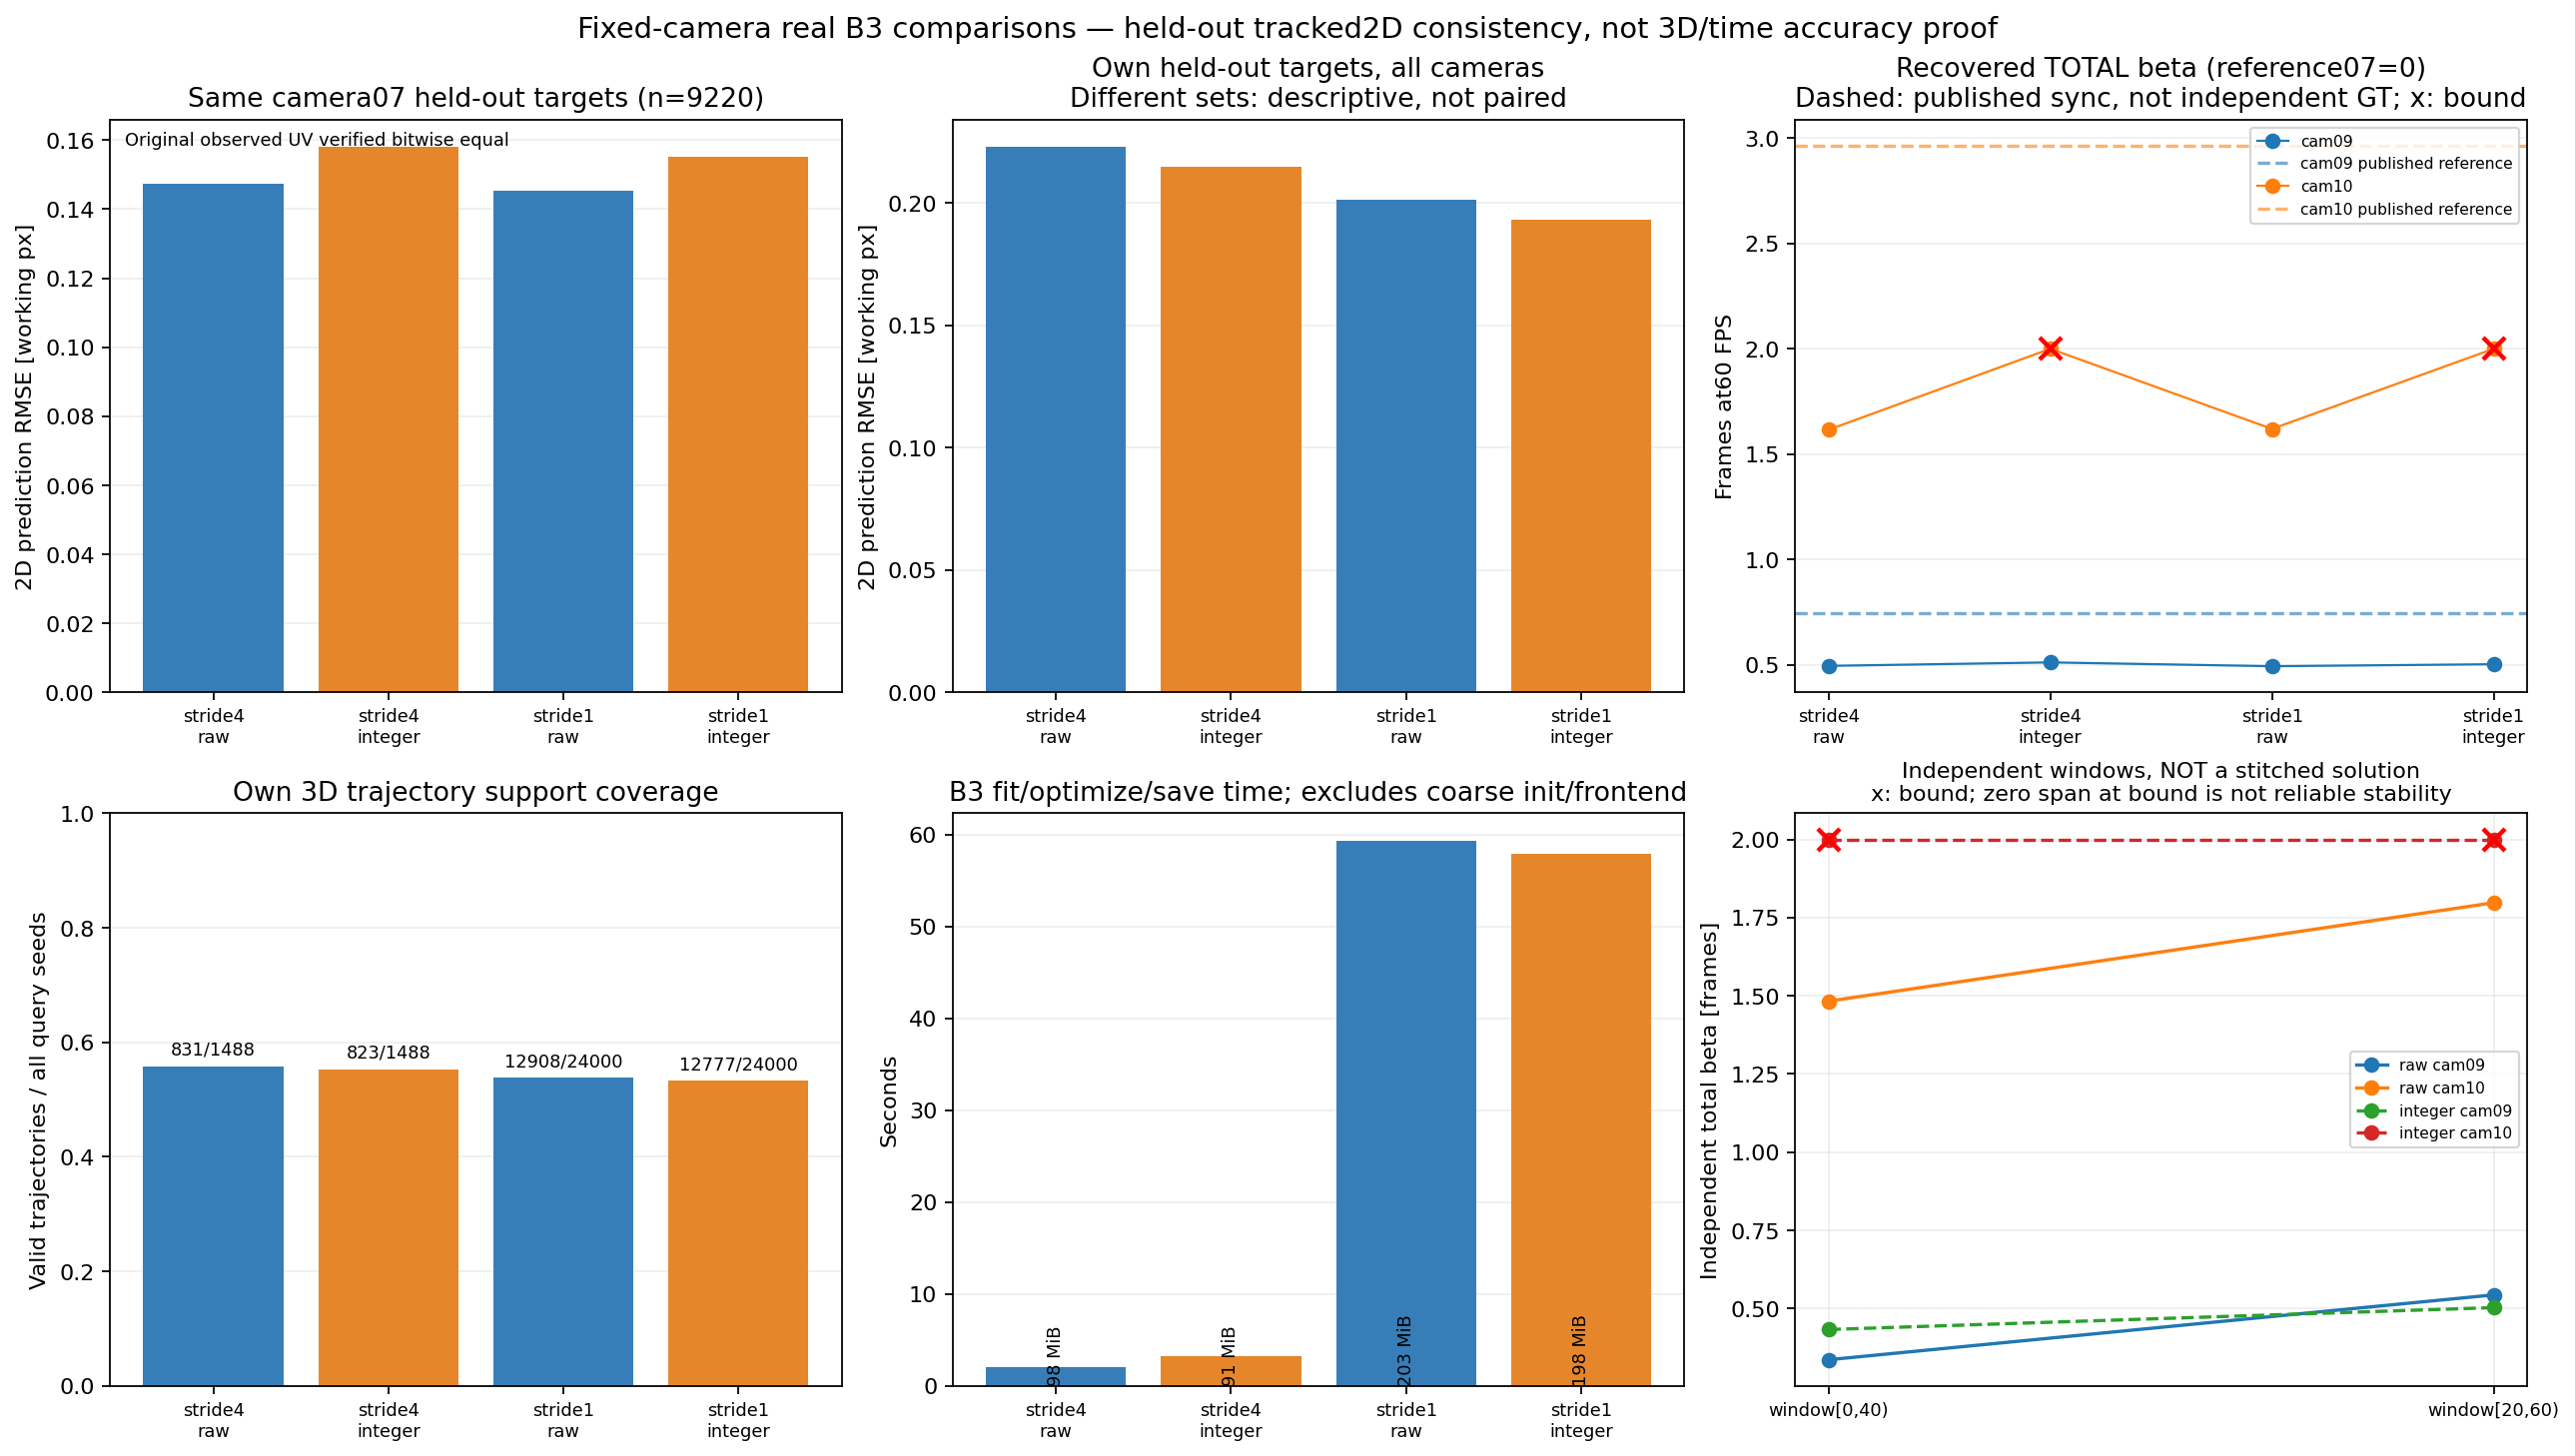

The table this chart was drawn from, first rows:
row_type, run, stride, mode, camera_id, residual_seconds, residual_frames, integer_raw_frame_shift, total_seconds, total_frames, published_reference_total_seconds, published_reference_total_frames, difference_from_reference_ms, difference_from_reference_frames, residual_bounds_frames, total_bounds_frames, at_boundary, distance_to_boundary_frames, observability_status, query_trajectories, valid_trajectories, trajectory_coverage, supported_3d_samples, sample_coverage
run, results/corgi_raw, 4, raw, 7, 0.0, 0.0, 0, 0.0, 0.0, 0.0, 0.0, 0.0, 0.0, [0.0, 0.0], [np.float64(0.0), np.float64(0.0)], False, 0.0, reference_gauge, 1488, 831, 0.5585, 48851, 0.5472
run, results/corgi_raw, 4, raw, 9, 0.008232, 0.4939, 0, 0.008232, 0.4939, 0.01242, 0.7453, -4.19, -0.2514, [-6.0, 6.0], [np.float64(-6.0), np.float64(6.0)], False, 5.506, locally_observable, 1488, 831, 0.5585, 48851, 0.5472
run, results/corgi_raw, 4, raw, 10, 0.02693, 1.616, 0, 0.02693, 1.616, 0.0494, 2.964, -22.47, -1.348, [-6.0, 6.0], [np.float64(-6.0), np.float64(6.0)], False, 4.384, locally_observable, 1488, 831, 0.5585, 48851, 0.5472
run, results/corgi_integer_aligned, 4, integer_aligned, 7, 0.0, 0.0, 0, 0.0, 0.0, 0.0, 0.0, 0.0, 0.0, [0.0, 0.0], [np.float64(0.0), np.float64(0.0)], False, 0.0, reference_gauge, 1488, 823, 0.5531, 48471, 0.5429
run, results/corgi_integer_aligned, 4, integer_aligned, 9, -0.008158, -0.4895, -1, 0.008509, 0.5105, 0.01242, 0.7453, -3.914, -0.2348, [-1.0, 1.0], [np.float64(0.0), np.float64(2.0)], False, 0.5105, iteration_limit_or_no_convergence, 1488, 823, 0.5531, 48471, 0.5429
run, results/corgi_integer_aligned, 4, integer_aligned, 10, -0.01667, -1, -3, 0.03333, 2, 0.0494, 2.964, -16.06, -0.9638, [-1.0, 1.0], [np.float64(2.0), np.float64(4.0)], True, 3.552713678800501e-15, at_beta_bound, 1488, 823, 0.5531, 48471, 0.5429
run, results_density1/corgi_raw, 1, raw, 7, 0.0, 0.0, 0, 0.0, 0.0, 0.0, 0.0, 0.0, 0.0, [0.0, 0.0], [np.float64(0.0), np.float64(0.0)], False, 0.0, reference_gauge, 24000, 12908, 0.5378, 758855, 0.527
run, results_density1/corgi_raw, 1, raw, 9, 0.008205, 0.4923, 0, 0.008205, 0.4923, 0.01242, 0.7453, -4.217, -0.253, [-6.0, 6.0], [np.float64(-6.0), np.float64(6.0)], False, 5.508, locally_observable, 24000, 12908, 0.5378, 758855, 0.527
run, results_density1/corgi_raw, 1, raw, 10, 0.02699, 1.619, 0, 0.02699, 1.619, 0.0494, 2.964, -22.41, -1.344, [-6.0, 6.0], [np.float64(-6.0), np.float64(6.0)], False, 4.381, locally_observable, 24000, 12908, 0.5378, 758855, 0.527
run, results_density1/corgi_integer_aligned, 1, integer_aligned, 7, 0.0, 0.0, 0, 0.0, 0.0, 0.0, 0.0, 0.0, 0.0, [0.0, 0.0], [np.float64(0.0), np.float64(0.0)], False, 0.0, reference_gauge, 24000, 12777, 0.5324, 752714, 0.5227
run, results_density1/corgi_integer_aligned, 1, integer_aligned, 9, -0.008304, -0.4983, -1, 0.008362, 0.5017, 0.01242, 0.7453, -4.06, -0.2436, [-1.0, 1.0], [np.float64(0.0), np.float64(2.0)], False, 0.5017, iteration_limit_or_no_convergence, 24000, 12777, 0.5324, 752714, 0.5227
run, results_density1/corgi_integer_aligned, 1, integer_aligned, 10, -0.01667, -1, -3, 0.03333, 2, 0.0494, 2.964, -16.06, -0.9638, [-1.0, 1.0], [np.float64(2.0), np.float64(4.0)], True, 3.552713678800501e-15, at_beta_bound, 24000, 12777, 0.5324, 752714, 0.5227
independent_window_span, corgi_raw, , , 7, , , , , , , , , , , , , , , , , , , 
independent_window_span, corgi_raw, , , 9, , , , , , , , , , , , , , , , , , , 
independent_window_span, corgi_raw, , , 10, , , , , , , , , , , , , , , , , , , 
independent_window_span, corgi_integer_aligned, , , 7, , , , , , , , , , , , , , , , , , , 
independent_window_span, corgi_integer_aligned, , , 9, , , , , , , , , , , , , , , , , , , 
independent_window_span, corgi_integer_aligned, , , 10, , , , , , , , , , , , , , , , , , , 
